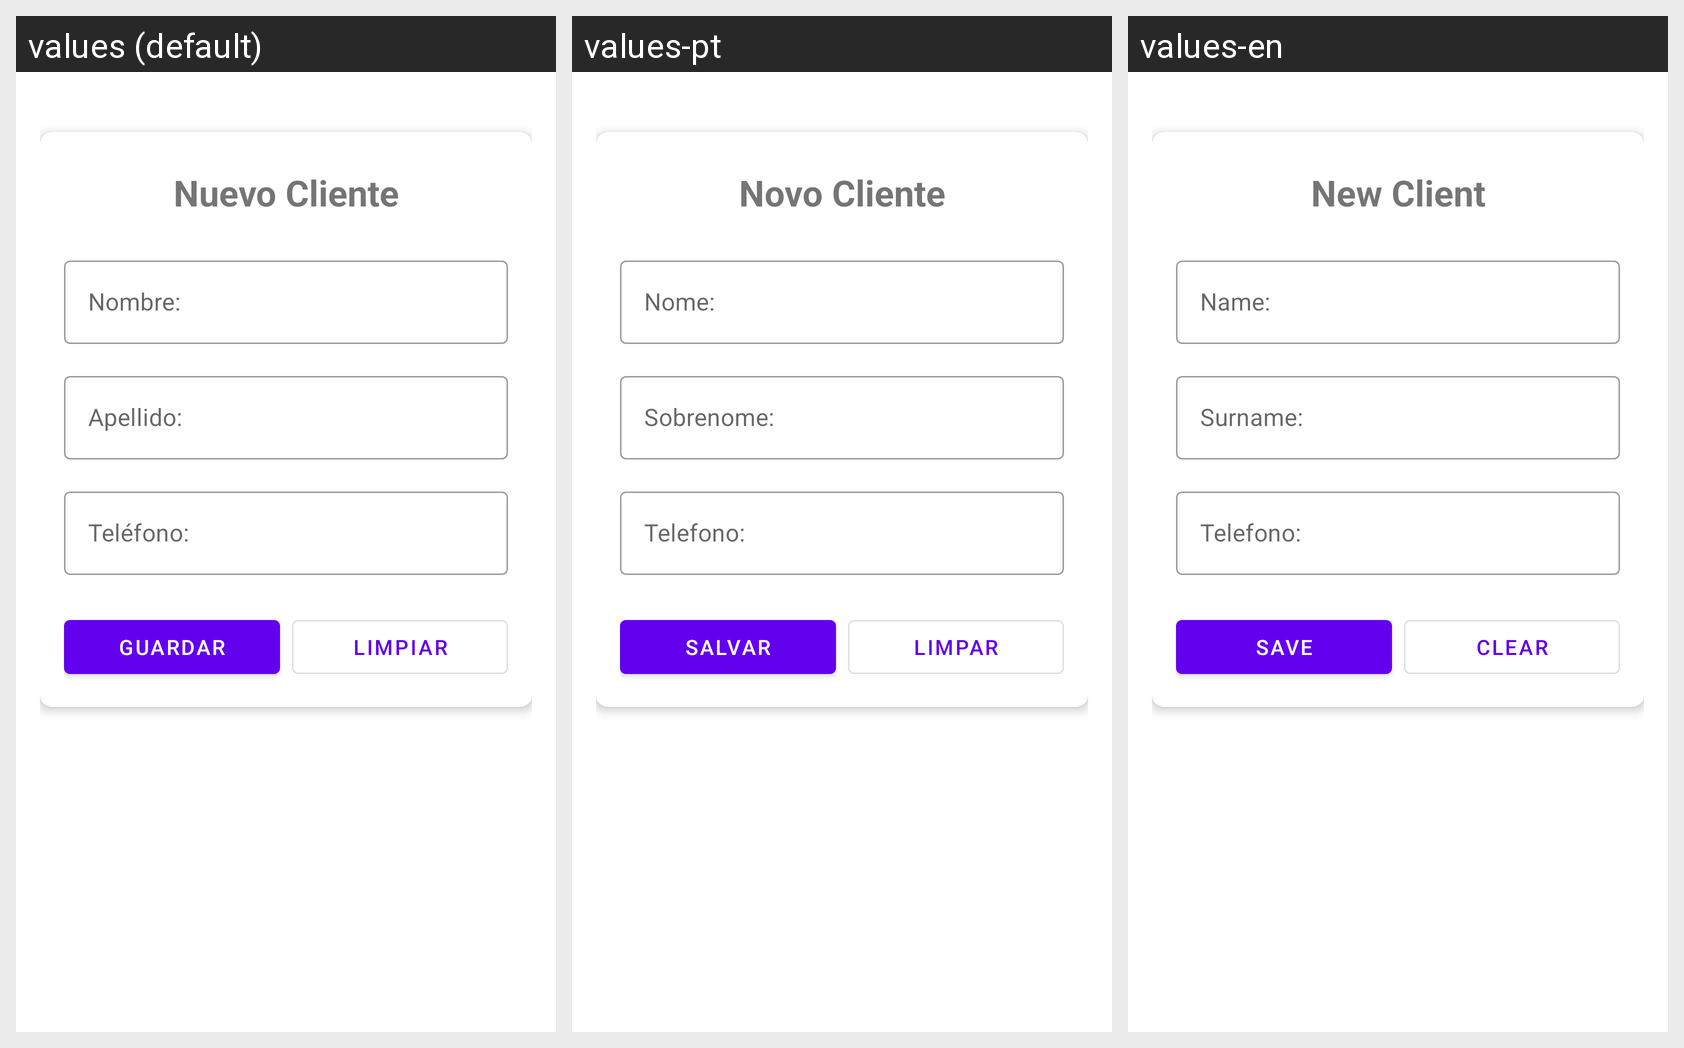

This grid shows one Android layout under several languages. Give, for every string resource on the screen, its name, the default text and each shown locale's text.
Android screen res/layout/activity_cliente_crear.xml rendered under 3 locales, left to right: values (default), values-pt, values-en. Device: Nexus 5 (rendered at 1080×1920; each locale shown at half size, 540×960, under a caption strip naming it); theme Theme.Proyecto01_Antojitos.
Strings drawn on this screen, with the default value and each locale's value (text and hints the layout hard-codes, and strings that could not be matched under every locale, appear in the picture but are not listed):

title_nuevo_cliente
  values: Nuevo Cliente
  values-pt: Novo Cliente
  values-en: New Client

label_nombre
  values: Nombre:
  values-pt: Nome:
  values-en: Name:

label_apellido
  values: Apellido:
  values-pt: Sobrenome:
  values-en: Surname:

label_telefono
  values: Teléfono:
  values-pt: Telefono:
  values-en: Telefono:

btn_guardar
  values: Guardar
  values-pt: Salvar
  values-en: Save

btn_limpiar
  values: Limpiar
  values-pt: Limpar
  values-en: Clear
